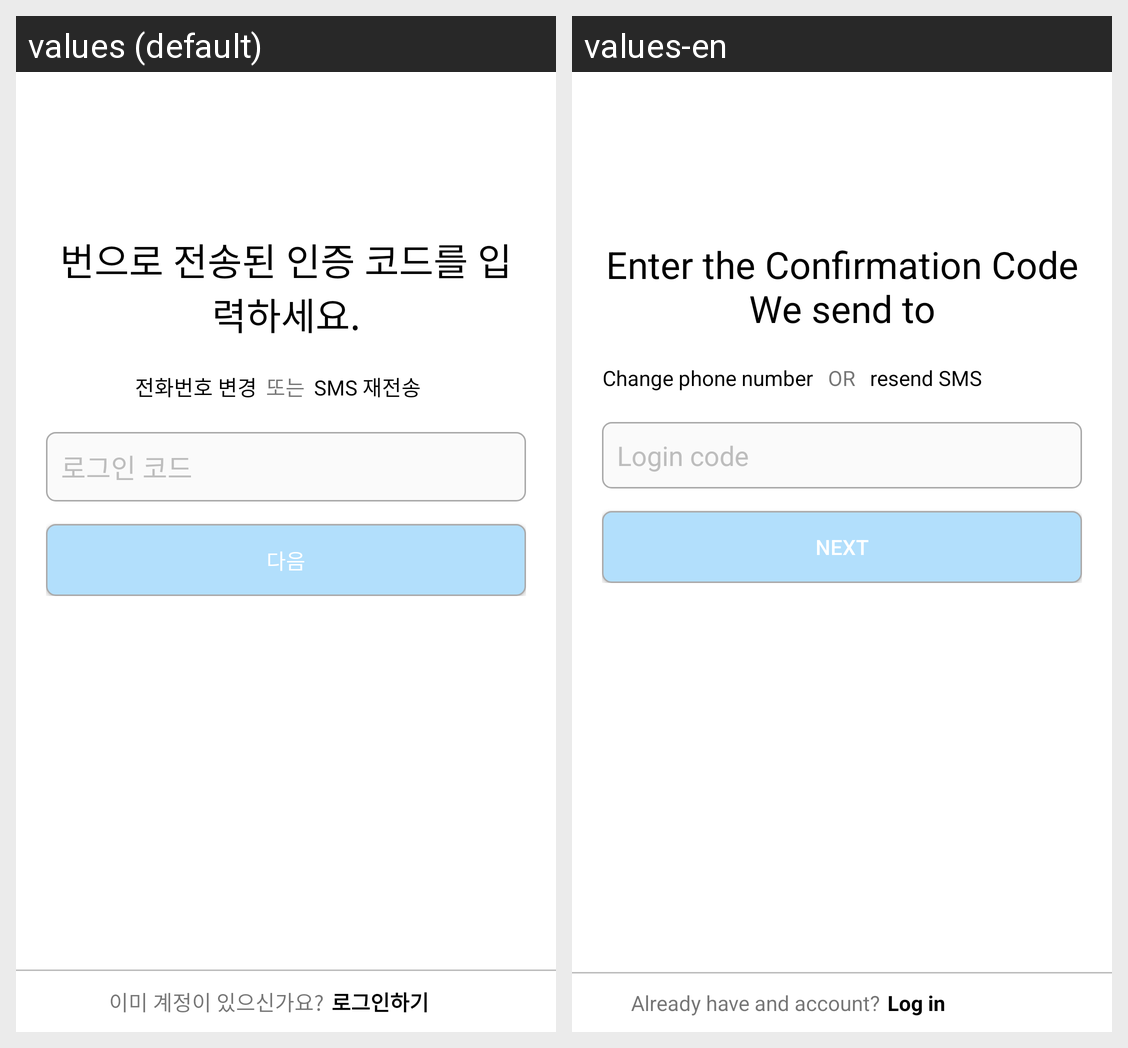

For this localized Android screen grid, give each drawn string resource with its value in every locale shown.
Android screen res/layout/signup_verify_fragment.xml rendered under 2 locales, left to right: values (default), values-en. Device: Nexus 5 (rendered at 1080×1920; each locale shown at half size, 540×960, under a caption strip naming it); theme Theme.Johnstagram.
Strings drawn on this screen, with the default value and each locale's value (text and hints the layout hard-codes, and strings that could not be matched under every locale, appear in the picture but are not listed):

input_verification_code
  values: 번으로 전송된 인증 코드를 입력하세요.
  values-en: Enter the Confirmation Code We send to

phone_number_change
  values: 전화번호 변경
  values-en: Change phone number

or
  values: 또는
  values-en: OR

send_sms_again
  values: SMS 재전송
  values-en: resend SMS

login_code
  values: 로그인 코드
  values-en: Login code

next
  values: 다음
  values-en: Next

account_already_have
  values: 이미 계정이 있으신가요?
  values-en: Already have and account?

account_already_have_login
  values: 로그인하기
  values-en: Log in
